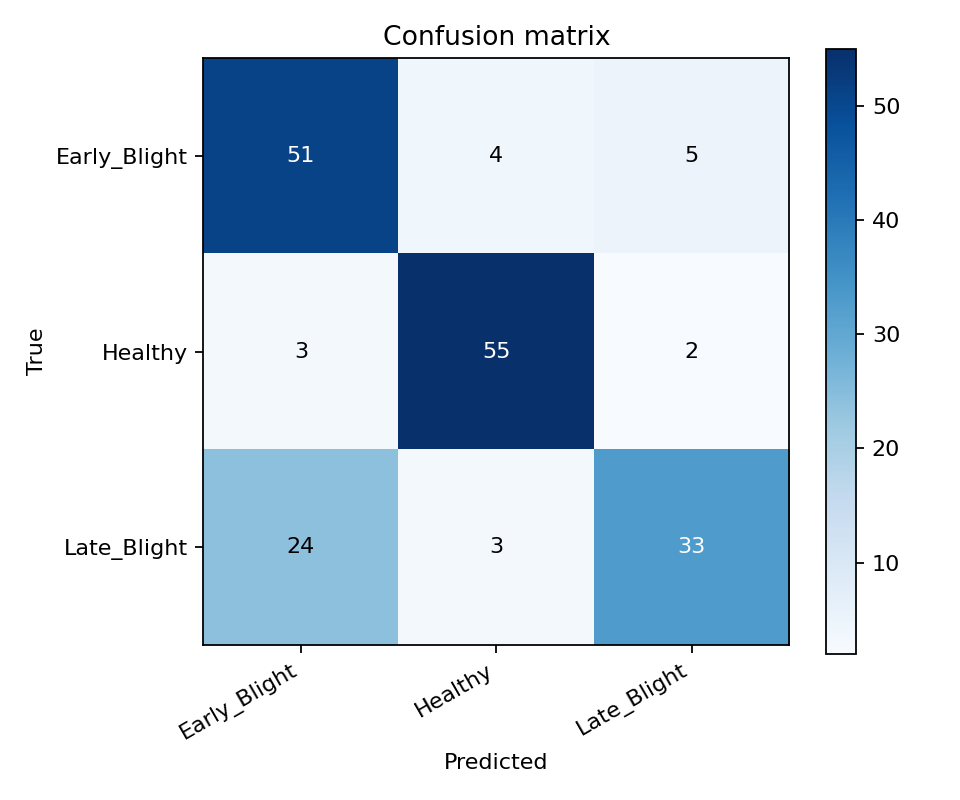

Values plotted in this chart, from the file beside it:
true/pred, Early_Blight, Healthy, Late_Blight
Early_Blight, 51, 4, 5
Healthy, 3, 55, 2
Late_Blight, 24, 3, 33
